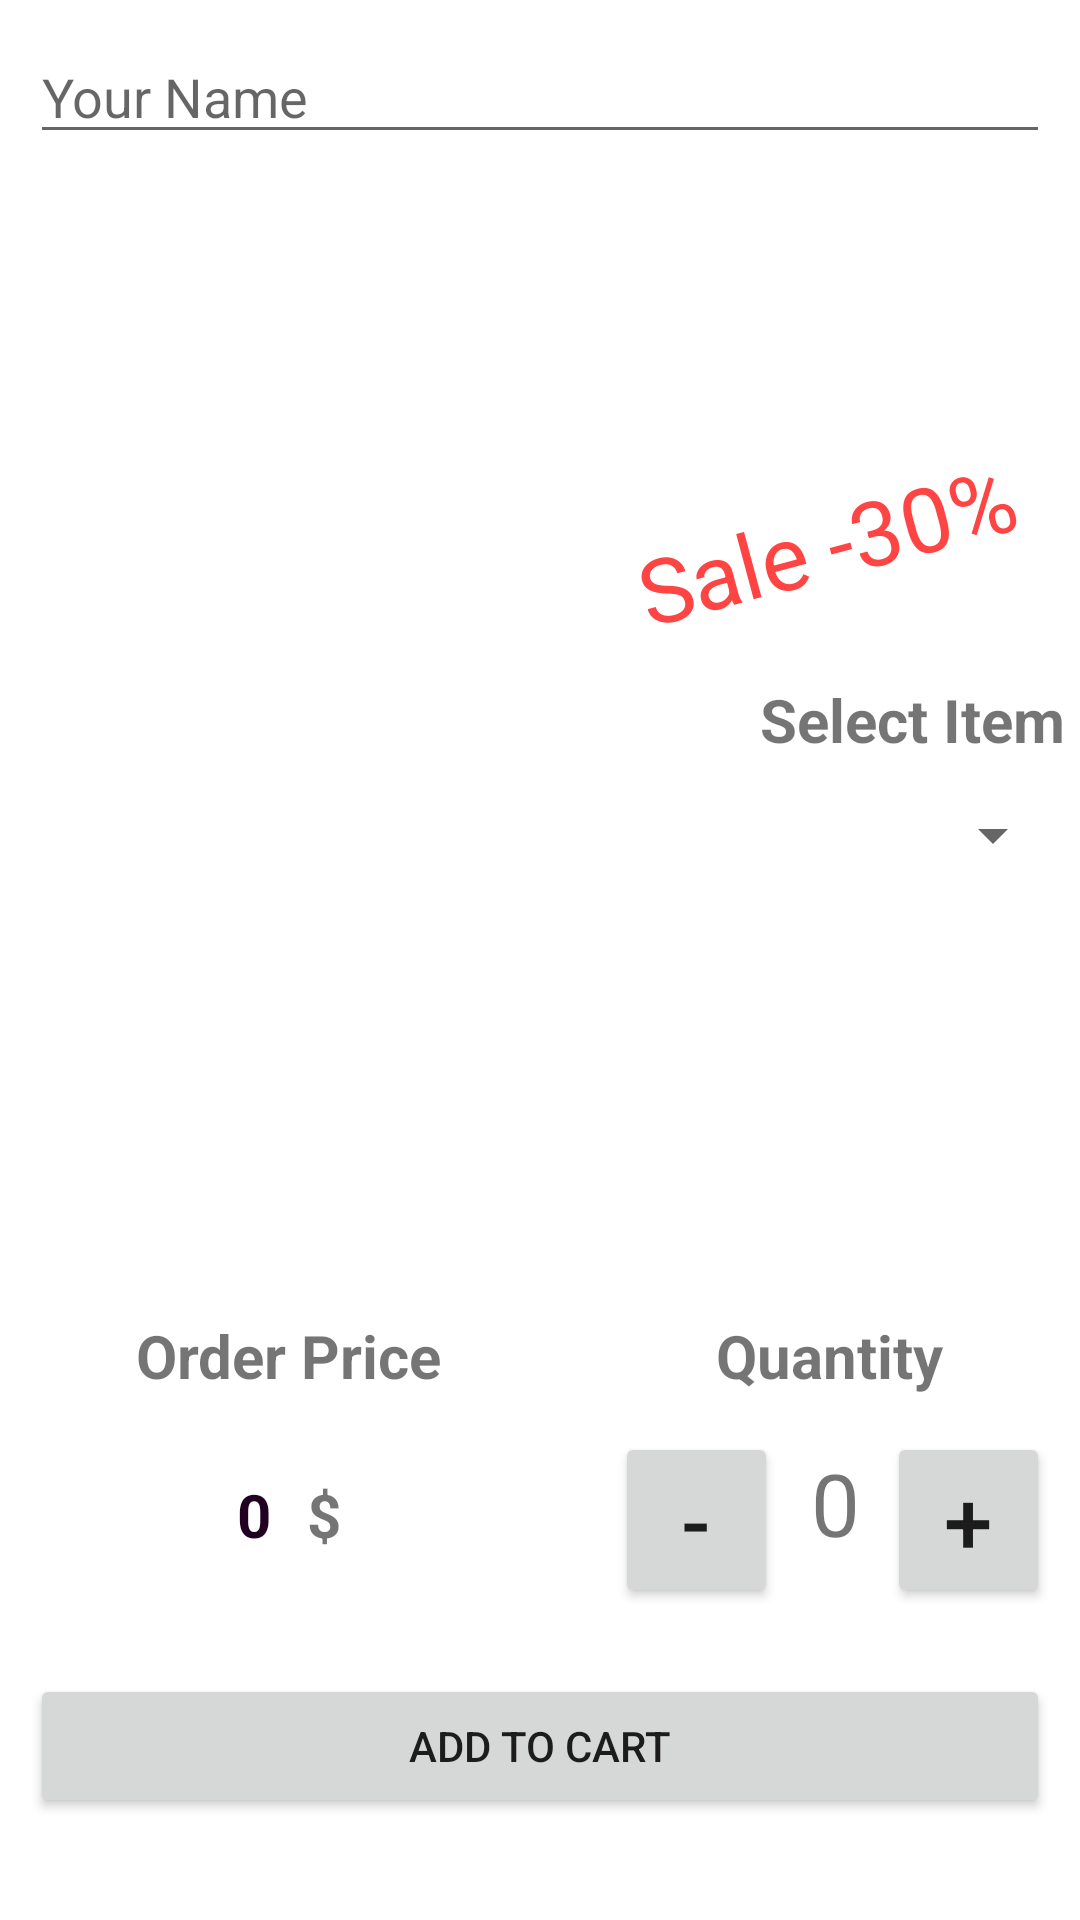

Layout XML and referenced resources for this Android screen:
<!-- AndroidManifest.xml: application theme Theme.IPHONE_SHOP -->
<!-- res/layout/activity_main.xml -->
<?xml version="1.0" encoding="utf-8"?>
<LinearLayout
    xmlns:android="http://schemas.android.com/apk/res/android"
    xmlns:app="http://schemas.android.com/apk/res-auto"
    xmlns:tools="http://schemas.android.com/tools"
    android:layout_width="match_parent"
    android:layout_height="match_parent"
    tools:context=".MainActivity"
    android:orientation="vertical">
    <LinearLayout
        android:layout_width="match_parent"
        android:layout_height="wrap_content"
        android:orientation="horizontal">


        <EditText
            android:id="@+id/nameEditText"
            android:layout_width="wrap_content"
            android:layout_height="wrap_content"
            android:layout_margin="10dp"
            android:layout_weight="1"
            android:ems="10"
            android:inputType="textPersonName"
            android:hint="Your Name" />

    </LinearLayout>
    <LinearLayout
        android:layout_width="match_parent"
        android:layout_height="160dp"
        android:background="@drawable/iphoneq">
        <RelativeLayout
            android:layout_width="wrap_content"
            android:layout_height="wrap_content"
            >


            <TextView
                android:layout_width="wrap_content"
                android:layout_height="wrap_content"
                android:layout_alignParentRight="true"
                android:layout_alignParentBottom="true"
                android:layout_gravity="bottom"
                android:padding="20dp"
                android:rotation="-15"
                android:text="Sale -30%"
                android:textColor="@android:color/holo_red_light"
                android:textSize="30sp" />
        </RelativeLayout>
    </LinearLayout>
    <LinearLayout
        android:layout_width="match_parent"
        android:layout_height="wrap_content"
        android:orientation="vertical">
        <TextView
            android:layout_width="wrap_content"
            android:layout_height="wrap_content"
            android:text="Select Item"
            android:layout_gravity="right"
            android:textSize="20dp"
            android:textStyle="bold"
            android:layout_margin="5dp" />
        <Spinner
            android:id="@+id/spinner"
            android:layout_margin="5dp"
            android:layout_width="match_parent"
            android:layout_height="30dp" />
    </LinearLayout>
    <LinearLayout
        android:layout_width="wrap_content"
        android:layout_height="wrap_content"
        android:orientation="horizontal"
        android:layout_gravity="center_horizontal"
        android:layout_margin="20dp">

        <ImageView
            android:id="@+id/img_tovar"
            android:layout_width="100dp"
            android:layout_height="100dp"
            android:layout_weight="1"
            app:srcCompat="@drawable/iphone" />
    </LinearLayout>
    <LinearLayout
        android:layout_width="match_parent"
        android:layout_height="wrap_content"
        android:orientation="horizontal"
        >


        <LinearLayout
            android:layout_width="wrap_content"
            android:layout_height="wrap_content"
            android:layout_weight="1"
            android:gravity="center"
            android:orientation="vertical">
            <TextView
                android:layout_width="wrap_content"
                android:layout_height="wrap_content"
                android:text="Order Price"
                android:textStyle="bold"
                android:textSize="20dp"/>


            <LinearLayout
                android:layout_width="wrap_content"
                android:layout_height="wrap_content"
                android:orientation="horizontal"
                android:layout_marginTop="20dp">
                <TextView
                    android:id="@+id/price_txt"
                    android:layout_width="wrap_content"
                    android:layout_height="wrap_content"
                    android:text="0"
                    android:layout_margin="6dp"
                    android:textStyle="bold"
                    android:textSize="20dp"
                    android:textColor="#202"
                    />

                <TextView
                    android:layout_width="wrap_content"
                    android:layout_height="wrap_content"
                    android:text="$"
                    android:layout_margin="6dp"
                    android:textStyle="bold"
                    android:textSize="20dp"
                    />

            </LinearLayout>

        </LinearLayout>
        <LinearLayout
            android:layout_weight="1"
            android:layout_width="wrap_content"
            android:layout_height="wrap_content"
            android:gravity="center"
            android:orientation="vertical">
            <TextView
                android:gravity="right"
                android:layout_width="wrap_content"
                android:layout_height="wrap_content"
                android:text="Quantity"
                android:textSize="20dp"
                android:textStyle="bold"
                />

            <LinearLayout
                android:layout_width="match_parent"
                android:layout_height="wrap_content"
                android:gravity="center"
                android:padding="10dp">

                <Button
                    android:layout_width="40dp"
                    android:layout_height="wrap_content"
                    android:layout_margin="2dp"
                    android:text="-"
                    android:onClick="minus"
                    android:layout_weight="1"
                    android:textSize="29dp"/>
                <TextView
                    android:gravity="center_horizontal"
                    android:layout_weight="1"
                    android:layout_width="20dp"
                    android:layout_height="50dp"
                    android:text="0"
                    android:id="@+id/number"
                    android:textSize="29dp" />

                <Button
                    android:layout_width="40dp"
                    android:layout_height="wrap_content"
                    android:text="+"
                    android:onClick="plus"
                    android:layout_weight="1"
                    android:textSize="29dp"/>

            </LinearLayout>
        </LinearLayout>

    </LinearLayout>
    <Button
        android:id="@+id/button"
        android:layout_width="match_parent"
        android:layout_height="wrap_content"
        android:text="Add to Cart"
        android:onClick="add_to_card"
        android:layout_margin="10dp"
        android:textAllCaps="true"/>
</LinearLayout>
<!-- resources referenced by this layout -->
<resources>
  <style name="Theme.IPHONE_SHOP" parent="Theme.MaterialComponents.DayNight.DarkActionBar">
          
          <item name="colorPrimary">@color/purple_500</item>
          <item name="colorPrimaryVariant">@color/purple_700</item>
          <item name="colorOnPrimary">@color/white</item>
          
          <item name="colorSecondary">@color/teal_200</item>
          <item name="colorSecondaryVariant">@color/teal_700</item>
          <item name="colorOnSecondary">@color/black</item>
          
          <item name="android:statusBarColor" tools:targetApi="l">?attr/colorPrimaryVariant</item>
          
      </style>
  <color name="purple_500">#FF6200EE</color>
  <color name="purple_700">#FFA100</color>
  <color name="white">#FFFFFFFF</color>
  <color name="teal_200">#FF03DAC5</color>
  <color name="teal_700">#FF018786</color>
  <color name="black">#FF000000</color>
</resources>
